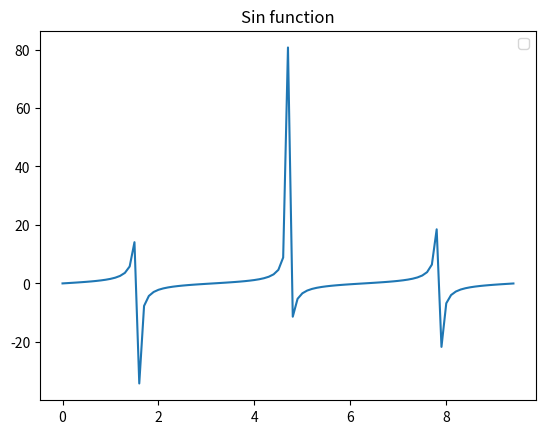

The script that saved this image:
import numpy as np
from matplotlib import pyplot as plt
# a=np.array([(1,2,3),(4,5,6)])
# print(np.sqrt(a))
# to find the sin and cosine function we need matplotlib
x=np.arange(0,3*np.pi,0.1)
y=np.tan(x)
print(plt.plot(x,y))
plt.title("Sin function")
plt.legend()
plt.show()
